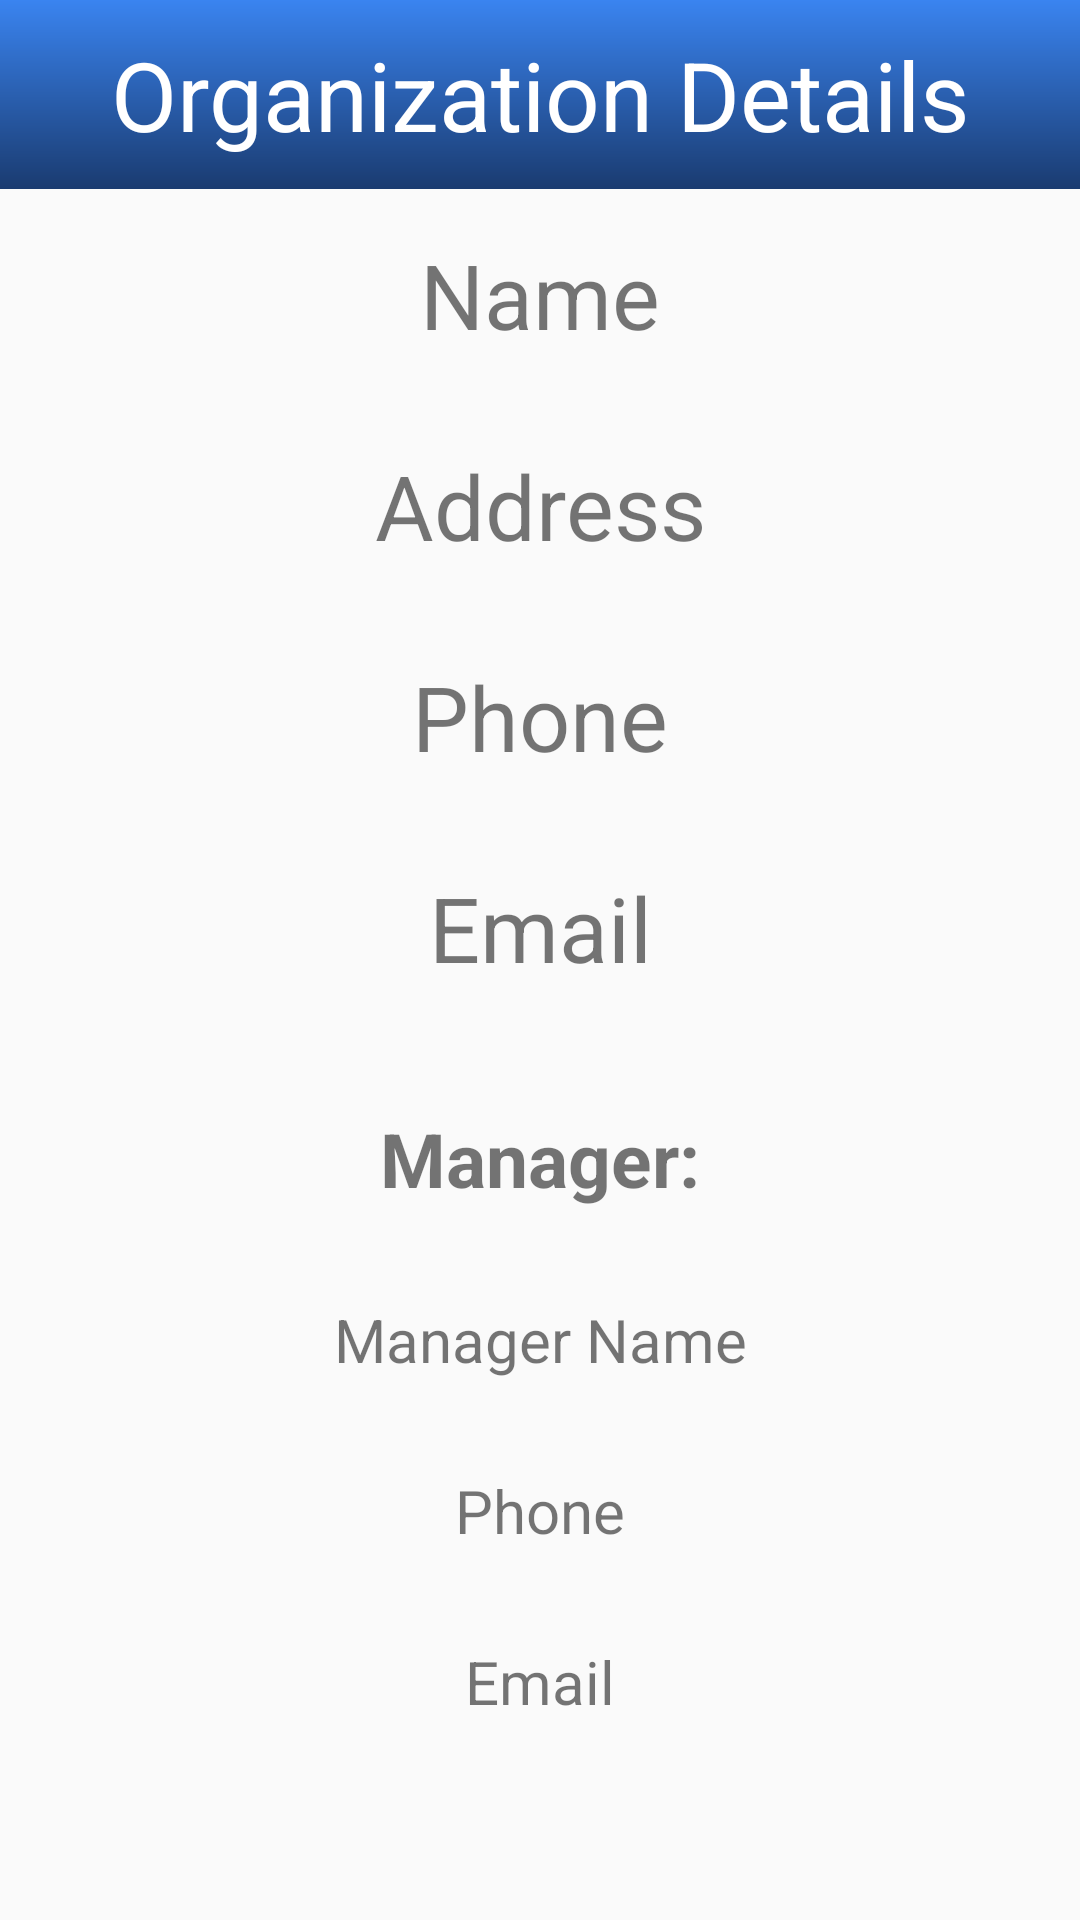

The Android layout XML behind this screen, and the referenced resources:
<!-- AndroidManifest.xml: application theme AppTheme -->
<!-- res/layout/activity_organization_details.xml -->
<?xml version="1.0" encoding="utf-8"?>

<LinearLayout xmlns:android="http://schemas.android.com/apk/res/android"
    xmlns:app="http://schemas.android.com/apk/res-auto"
    xmlns:tools="http://schemas.android.com/tools"
    android:layout_width="match_parent"
    android:layout_height="match_parent"
    android:orientation="vertical"
    tools:context=".UserInterface.OrganizationDetails">

    <TextView
        android:layout_width="match_parent"
        android:layout_height="wrap_content"
        android:id="@+id/org_details_screen_title"
        android:background="@drawable/gradient_color"
        android:text="Organization Details"
        android:textSize="32sp"
        android:textColor="@color/main_theme"
        android:gravity="center"
        android:padding="10dp"
        />

    <TextView
        android:layout_width="match_parent"
        android:layout_height="wrap_content"
        android:id="@+id/org_details_name"
        android:text="Name"
        android:textSize="30sp"
        android:gravity="center"
        android:padding="15dp"/>

    <TextView
        android:layout_width="match_parent"
        android:layout_height="wrap_content"
        android:id="@+id/org_details_address"
        android:text="Address"
        android:textSize="30sp"
        android:gravity="center"
        android:padding="15dp"/>

    <TextView
        android:layout_width="match_parent"
        android:layout_height="wrap_content"
        android:id="@+id/org_details_phone"
        android:text="Phone"
        android:textSize="30sp"
        android:gravity="center"
        android:padding="15dp"/>

    <TextView
        android:layout_width="match_parent"
        android:layout_height="wrap_content"
        android:id="@+id/org_details_email"
        android:text="Email"
        android:textSize="30sp"
        android:gravity="center"
        android:padding="15dp" />

    <TextView
        android:layout_width="match_parent"
        android:layout_height="wrap_content"
        android:id="@+id/org_details_manager_desc"
        android:text="Manager:"
        android:textStyle="bold"
        android:textSize="25sp"
        android:gravity="center"
        android:padding="15dp"
        android:layout_marginTop="10dp"/>

    <TextView
        android:layout_width="match_parent"
        android:layout_height="wrap_content"
        android:id="@+id/org_details_manager_name"
        android:text="Manager Name"
        android:textSize="20sp"
        android:gravity="center"
        android:padding="15dp"/>

    <TextView
        android:layout_width="match_parent"
        android:layout_height="wrap_content"
        android:id="@+id/org_details_manager_phone"
        android:text="Phone"
        android:textSize="20sp"
        android:gravity="center"
        android:padding="15dp"/>

    <TextView
        android:layout_width="match_parent"
        android:layout_height="wrap_content"
        android:id="@+id/org_details_manager_email"
        android:text="Email"
        android:textSize="20sp"
        android:gravity="center"
        android:padding="15dp" />

</LinearLayout>
<!-- resources referenced by this layout -->
<resources>
  <color name="main_theme">#FFFFFF</color>
  <!-- drawable gradient_color (drawable) -->
  <?xml version="1.0" encoding="utf-8"?>
  
  <shape xmlns:android="http://schemas.android.com/apk/res/android"
      android:shape="rectangle">
  
      <gradient
          android:startColor="@color/grad_start"
          android:endColor="@color/grad_end"
          android:angle="-270"/>
  
  </shape>
  <style name="AppTheme" parent="Theme.AppCompat.Light.DarkActionBar">
          
          <item name="colorPrimary">@color/grad_start</item>
          <item name="colorPrimaryDark">@color/grad_end</item>
          <item name="colorAccent">@color/colorAccent</item>
      </style>
  <color name="grad_start">#3A84F0</color>
  <color name="grad_end">#1A3B70</color>
  <color name="colorAccent">#1B5E07</color>
</resources>
